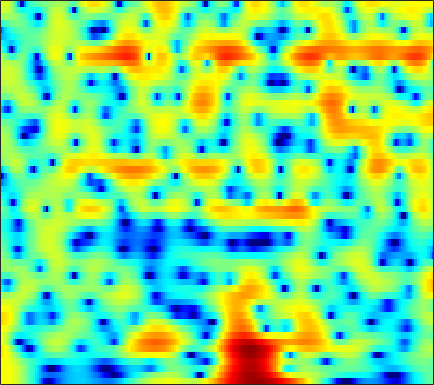

Data behind this chart, as committed beside it:
4.8641, 4.8145, 4.6884, 4.4882, 4.2883, 3.9523, 3.536, 3.1652, 2.5885, 1.9159, 1.1369, 0.47662, -0.51908, -1.6551, -2.6089, -4.0387, -5.6965, -7.1182, -9.3244, -11.984, -15.137, -17.502, -18.839, -17.104
4.365, 4.494, 4.552, 4.483, 4.35, 4.064, 3.656, 3.271, 2.652, 1.911, 1.051, 0.328, -0.7349, -1.904, -2.844, -4.162, -5.526, -6.546, -7.849, -9.004, -9.926, -10.43, -10.82, -10.92
4.5, 4.619, 4.659, 4.567, 4.417, 4.111, 3.691, 3.302, 2.69, 1.972, 1.152, 0.4704, -0.5255, -1.622, -2.512, -3.8, -5.216, -6.384, -8.127, -10.16, -12.64, -14.99, -19.31, -25.98
4.842, 4.761, 4.55, 4.225, 3.912, 3.409, 2.817, 2.324, 1.616, 0.8633, 0.08818, -0.495, -1.259, -1.992, -2.519, -3.188, -3.821, -4.274, -4.853, -5.388, -5.861, -6.158, -6.447, -6.586
5.776, 5.426, 4.829, 4.082, 3.429, 2.438, 1.311, 0.3811, -0.9589, -2.385, -3.833, -4.851, -5.94, -6.507, -6.518, -6.1, -5.401, -4.821, -4.08, -3.427, -2.876, -2.528, -2.144, -1.849
6.074, 5.395, 4.304, 3.01, 1.907, 0.2668, -1.528, -2.953, -4.948, -7.116, -9.646, -12.01, -16.24, -19.08, -15.99, -11.23, -7.812, -5.852, -3.8, -2.226, -1.01, -0.2887, 0.4523, 0.964
5.205, 4.272, 2.717, 0.74, -1.094, -4.157, -8.273, -12.55, -20.3, -17.62, -12.99, -10.91, -9.017, -7.527, -6.476, -5.083, -3.725, -2.75, -1.543, -0.4698, 0.4473, 1.032, 1.675, 2.158
4.565, 3.867, 2.719, 1.343, 0.1809, -1.486, -3.145, -4.228, -5.234, -5.642, -5.548, -5.272, -4.759, -4.177, -3.734, -3.118, -2.48, -1.999, -1.379, -0.8024, -0.2695, 0.08965, 0.5242, 0.9156
5.13, 4.77, 4.136, 3.352, 2.681, 1.704, 0.6755, -0.09009, -1.075, -1.985, -2.775, -3.268, -3.758, -4.028, -4.094, -4.024, -3.825, -3.626, -3.346, -3.079, -2.829, -2.655, -2.424, -2.146
6.424, 6.231, 5.792, 5.149, 4.537, 3.54, 2.325, 1.257, -0.4047, -2.37, -4.694, -6.662, -9.235, -10.59, -10.26, -8.859, -7.518, -6.809, -6.303, -6.273, -6.679, -7.26, -8.275, -9.193
6.317, 6.221, 5.919, 5.409, 4.891, 4.005, 2.873, 1.833, 0.1698, -1.867, -4.353, -6.484, -9.274, -10.64, -10.23, -8.873, -7.671, -7.119, -6.862, -7.153, -8.009, -8.994, -10.82, -13.19
4.744, 4.75, 4.636, 4.371, 4.075, 3.556, 2.889, 2.298, 1.401, 0.4001, -0.6362, -1.403, -2.352, -3.143, -3.633, -4.184, -4.681, -5.025, -5.474, -5.946, -6.438, -6.738, -6.881, -6.736
3.123, 3.225, 3.288, 3.279, 3.221, 3.079, 2.873, 2.669, 2.324, 1.893, 1.373, 0.9198, 0.2297, -0.546, -1.193, -2.171, -3.316, -4.285, -5.7, -7.126, -8.294, -8.771, -8.549, -7.48
0.8046, 0.8543, 0.9413, 1.121, 1.325, 1.674, 2.05, 2.313, 2.579, 2.712, 2.678, 2.535, 2.168, 1.578, 0.9816, -0.05151, -1.442, -2.796, -5.17, -8.506, -13.86, -19.41, -14.08, -8.785
-4.305, -5.221, -6.542, -6.896, -5.963, -3.843, -1.759, -0.4752, 0.86, 1.803, 2.389, 2.636, 2.733, 2.565, 2.283, 1.749, 1.049, 0.4296, -0.4806, -1.335, -1.926, -2.178, -2.106, -1.547
-6.577, -7.977, -10.59, -12.06, -10.22, -6.596, -3.679, -2.03, -0.3755, 0.7619, 1.504, 1.84, 2.049, 2.06, 1.956, 1.704, 1.394, 1.169, 0.8979, 0.683, 0.6219, 0.6699, 0.7595, 0.8845
-2.661, -2.579, -2.459, -2.196, -1.839, -1.168, -0.4261, 0.1116, 0.7341, 1.171, 1.413, 1.438, 1.27, 0.9018, 0.5246, -0.0829, -0.6836, -1.028, -1.178, -0.9697, -0.5288, -0.05899, 0.5922, 1.087
0.2224, 0.4392, 0.6444, 0.7962, 0.8834, 0.9872, 1.09, 1.159, 1.203, 1.157, 0.9713, 0.7184, 0.1422, -0.8146, -1.845, -3.803, -6.759, -9.805, -12.44, -8.696, -4.771, -2.705, -0.6725, 0.7305
1.073, 1.01, 0.7916, 0.4559, 0.1513, -0.2962, -0.6831, -0.9013, -1.068, -1.081, -1.05, -1.056, -1.188, -1.597, -2.133, -3.159, -4.496, -5.459, -5.788, -4.62, -2.752, -1.306, 0.2433, 1.38
0.7225, 0.2465, -0.6345, -1.832, -2.95, -4.748, -6.778, -8.038, -8.398, -7.089, -5.273, -4.067, -2.784, -1.839, -1.337, -0.8556, -0.4782, -0.206, 0.2035, 0.7639, 1.328, 1.773, 2.327, 2.723
-0.04013, -0.7091, -1.862, -3.402, -4.866, -7.42, -10.94, -14.08, -15.03, -11.03, -7.528, -5.524, -3.506, -1.958, -1.014, 0.001202, 0.8272, 1.358, 1.947, 2.427, 2.848, 3.059, 3.232, 3.268
-0.997, -1.566, -2.427, -3.408, -4.188, -5.19, -6.017, -6.39, -6.406, -5.849, -4.902, -4.059, -2.835, -1.664, -0.8464, 0.1507, 1.004, 1.552, 2.186, 2.638, 2.986, 3.15, 3.208, 3.111
-2.138, -2.577, -3.254, -4.015, -4.629, -5.401, -6.017, -6.295, -6.274, -5.836, -4.987, -4.199, -3.032, -1.843, -1.005, 0.01941, 0.9126, 1.479, 2.106, 2.612, 2.922, 3.087, 3.175, 3.097
-3.363, -3.641, -4.303, -5.272, -6.237, -7.897, -9.892, -11.41, -12.39, -10.95, -8.357, -6.421, -4.225, -2.449, -1.32, -0.09814, 0.8658, 1.462, 2.056, 2.517, 2.851, 3.003, 3.143, 3.175
-3.772, -3.762, -4.195, -5.08, -6.04, -7.862, -10.42, -12.89, -15, -12.32, -8.38, -6.016, -3.539, -1.707, -0.6559, 0.4064, 1.115, 1.486, 1.801, 1.923, 2.091, 2.19, 2.352, 2.565
-1.968, -2.052, -2.397, -3.029, -3.553, -4.196, -4.67, -4.723, -4.382, -3.527, -2.291, -1.276, -0.07878, 0.9492, 1.482, 1.867, 1.859, 1.538, 0.8411, -0.1642, -1.057, -1.223, -0.7155, 0.3367
0.1761, -0.5024, -1.713, -3.217, -4.462, -5.659, -5.569, -4.622, -2.885, -1.037, 0.5323, 1.545, 2.635, 3.347, 3.644, 3.62, 3.074, 2.211, 0.2368, -3.106, -10.37, -20.47, -7.31, -2.125
-1.188, -2.178, -4.042, -6.69, -9.704, -16.2, -15.78, -10.24, -5.623, -2.627, -0.4827, 0.6843, 1.883, 2.654, 2.992, 3.142, 2.93, 2.584, 1.787, 0.9507, 0.1365, -0.07312, 0.1748, 0.831
-3.749, -4.202, -4.877, -5.561, -6.009, -6.255, -5.907, -5.235, -3.996, -2.656, -1.446, -0.6491, 0.2247, 0.8897, 1.243, 1.568, 1.71, 1.76, 1.704, 1.643, 1.586, 1.569, 1.637, 1.705
-6.372, -6.196, -5.838, -5.472, -5.123, -4.615, -3.984, -3.504, -2.814, -2.139, -1.522, -1.077, -0.582, -0.1605, 0.1125, 0.4125, 0.6855, 0.8303, 1.092, 1.244, 1.47, 1.596, 1.77, 1.911
-10.2, -9.205, -7.741, -6.259, -5.26, -4.104, -3.17, -2.597, -2.007, -1.613, -1.328, -1.228, -1.148, -1.103, -1.033, -0.8736, -0.5946, -0.3273, 0.07252, 0.5286, 0.9266, 1.243, 1.59, 1.942
-19.8, -13.94, -9.198, -6.009, -4.291, -2.604, -1.492, -0.9295, -0.5465, -0.513, -0.8454, -1.323, -2.175, -3.137, -3.739, -3.967, -3.485, -2.712, -1.722, -0.7398, -0.02349, 0.4201, 0.9353, 1.411
-7.673, -6.105, -3.809, -1.796, -0.5639, 0.641, 1.418, 1.721, 1.728, 1.313, 0.3039, -0.8452, -3.215, -7.162, -12.49, -23.34, -10.22, -6.433, -3.485, -2.085, -1.381, -1.347, -1.547, -1.779
-1.006, -0.3561, 0.4981, 1.308, 1.815, 2.322, 2.616, 2.639, 2.434, 1.91, 1.063, 0.2497, -1.183, -2.662, -3.714, -4.337, -3.997, -3.371, -2.629, -2.401, -2.837, -3.881, -6.636, -13.18
0.3988, 0.7814, 1.222, 1.536, 1.681, 1.768, 1.683, 1.526, 1.204, 0.7485, 0.2411, -0.1975, -0.7355, -1.23, -1.492, -1.703, -1.775, -1.718, -1.751, -1.74, -2.085, -2.426, -3.032, -3.432
0.9988, 1.211, 1.364, 1.331, 1.206, 0.8833, 0.4039, -0.01236, -0.6365, -1.237, -1.764, -2.092, -2.314, -2.415, -2.335, -2.146, -1.825, -1.592, -1.215, -0.9027, -0.6082, -0.3911, -0.1337, 0.1594
1.718, 1.76, 1.593, 1.206, 0.7546, -0.08232, -1.139, -2.108, -3.553, -5.024, -6.22, -6.643, -6.645, -5.996, -5.387, -4.43, -3.448, -2.709, -1.706, -0.8259, 0.08645, 0.6608, 1.371, 1.943
1.911, 1.789, 1.414, 0.7771, 0.09084, -1.13, -2.812, -4.471, -7.454, -11.81, -19.27, -22.99, -16.38, -12.4, -10.66, -8.873, -7.27, -5.887, -4.114, -2.214, -0.6247, 0.4557, 1.648, 2.596
1.075, 0.9196, 0.5766, 0.01485, -0.5743, -1.605, -3.035, -4.355, -6.493, -8.99, -11.45, -12.57, -13.17, -13.76, -14.63, -16.9, -16.37, -13.05, -8.114, -4.649, -1.944, -0.3527, 1.311, 2.565
-0.7994, -0.869, -1.022, -1.272, -1.522, -1.944, -2.481, -2.98, -3.76, -4.675, -5.671, -6.424, -7.558, -8.966, -10.19, -11.74, -11.61, -9.573, -6.453, -3.647, -1.335, 0.0149, 1.52, 2.649
-3.898, -4.062, -4.323, -4.354, -4.129, -3.613, -2.985, -2.622, -2.271, -2.143, -2.193, -2.335, -2.635, -2.893, -3.096, -3.179, -2.884, -2.497, -1.706, -0.6642, 0.3029, 1.023, 1.894, 2.63
-7.04, -8.603, -11.98, -14.18, -11.48, -7.192, -4.241, -2.667, -1.208, -0.2497, 0.321, 0.5458, 0.6751, 0.6503, 0.5737, 0.4402, 0.322, 0.2193, 0.2375, 0.2377, 0.4221, 0.699, 1.132, 1.69
-4.825, -5.81, -7.5, -8.03, -6.808, -4.221, -1.923, -0.5486, 0.8176, 1.743, 2.284, 2.497, 2.554, 2.341, 2.074, 1.54, 0.7616, 0.1038, -0.9858, -2.235, -3.184, -3.504, -2.948, -1.665
-0.6887, -0.699, -0.6529, -0.4225, -0.08715, 0.5296, 1.227, 1.716, 2.239, 2.55, 2.668, 2.612, 2.332, 1.846, 1.312, 0.369, -0.8992, -2.087, -4.36, -7.623, -13.63, -28.32, -14.32, -7.416
1.237, 1.369, 1.565, 1.746, 1.885, 2.054, 2.188, 2.238, 2.209, 2.049, 1.741, 1.394, 0.7831, 0.03337, -0.6473, -1.685, -2.813, -3.756, -5.137, -6.378, -7.368, -7.636, -6.864, -5.301
2.103, 2.289, 2.473, 2.595, 2.634, 2.608, 2.474, 2.294, 1.94, 1.45, 0.778, 0.1599, -0.795, -1.931, -2.837, -4.063, -5.194, -5.957, -6.456, -6.555, -6.242, -5.705, -4.737, -3.605
2.41, 2.687, 2.926, 3.043, 3.042, 2.926, 2.666, 2.371, 1.825, 1.077, 0.105, -0.777, -2.184, -3.906, -5.416, -7.72, -10.31, -12.04, -12.63, -11.11, -8.608, -6.828, -4.816, -3.087
2.239, 2.593, 2.876, 2.958, 2.924, 2.76, 2.475, 2.161, 1.583, 0.7756, -0.2998, -1.303, -3.002, -5.092, -6.942, -9.937, -13.87, -17.5, -19.17, -13.96, -9.463, -6.893, -4.162, -2.099
2.146, 2.286, 2.224, 1.998, 1.798, 1.567, 1.397, 1.267, 1.018, 0.5208, -0.305, -1.185, -2.843, -5.039, -6.998, -9.804, -12.08, -12.2, -10.48, -8.059, -5.377, -3.47, -1.316, 0.3831
1.607, 0.9642, -0.2605, -1.777, -2.841, -3.39, -2.713, -1.838, -0.7876, -0.2137, -0.1809, -0.5982, -1.714, -3.598, -5.702, -9.895, -15.95, -14.77, -8.619, -4.431, -1.471, 0.2157, 1.974, 3.249
-1.633, -2.796, -5.092, -8.857, -13.79, -21.17, -11.05, -7.235, -4.24, -2.518, -1.638, -1.384, -1.45, -1.895, -2.347, -2.933, -3.162, -2.832, -1.852, -0.5912, 0.7402, 1.661, 2.737, 3.537
-4.932, -5.409, -6.114, -6.837, -7.231, -7.159, -6.39, -5.465, -4.237, -3.199, -2.43, -2.008, -1.667, -1.482, -1.388, -1.256, -1.005, -0.7066, -0.2135, 0.4068, 1.099, 1.63, 2.256, 2.768
-8.564, -7.777, -6.745, -5.902, -5.359, -4.69, -4.03, -3.549, -2.954, -2.424, -1.999, -1.755, -1.519, -1.339, -1.231, -1.055, -0.8117, -0.6047, -0.2075, 0.3179, 0.8879, 1.321, 1.868, 2.353
-11.62, -8.757, -6.279, -4.635, -3.736, -2.863, -2.225, -1.883, -1.54, -1.335, -1.259, -1.293, -1.401, -1.577, -1.718, -1.863, -1.893, -1.765, -1.347, -0.7176, 0.04976, 0.6492, 1.441, 2.134
-4.407, -3.565, -2.457, -1.571, -1.068, -0.6047, -0.3529, -0.2773, -0.3079, -0.492, -0.8132, -1.149, -1.761, -2.604, -3.378, -4.594, -5.712, -6.011, -5.394, -3.829, -1.969, -0.6753, 0.7703, 1.894
0.8421, 0.9864, 1.132, 1.184, 1.125, 0.9191, 0.5551, 0.21, -0.3366, -0.9039, -1.482, -1.94, -2.729, -3.877, -5.177, -7.914, -13.09, -22.56, -15.45, -7.828, -3.807, -1.761, 0.2116, 1.581
3.092, 3.025, 2.784, 2.342, 1.844, 0.9142, -0.3125, -1.423, -2.962, -4.184, -4.654, -4.579, -4.272, -4.137, -4.284, -4.731, -5.225, -5.292, -4.67, -3.36, -1.841, -0.78, 0.4233, 1.348
3.644, 3.641, 3.422, 2.861, 2.172, 0.7816, -1.308, -3.581, -8.291, -18.42, -15.55, -9.636, -5.749, -3.698, -2.75, -1.986, -1.554, -1.366, -1.089, -0.7577, -0.4235, -0.1668, 0.1446, 0.4752
